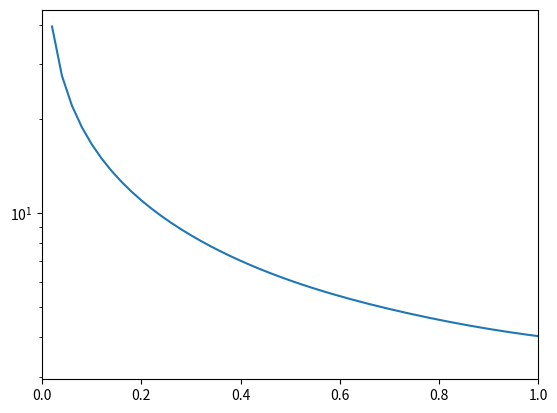

Recreate this plot in Python.
import matplotlib.pyplot as plt
import numpy as np
y = [0.3951269E-02,
0.2748455E-02,
0.2208788E-02,
0.1883792E-02,
0.1660187E-02,
0.1494067E-02,
0.1364332E-02,
0.1259395E-02,
0.1172286E-02,
0.1098522E-02,
0.1035067E-02,
0.9797823E-03,
0.9311077E-03,
0.8878761E-03,
0.8491931E-03,
0.8143603E-03,
0.7828227E-03,
0.7541330E-03,
0.7279255E-03,
0.7038981E-03,
0.6817982E-03,
0.6614125E-03,
0.6425592E-03,
0.6250816E-03,
0.6088433E-03,
0.5937245E-03,
0.5796190E-03,
0.5664314E-03,
0.5540756E-03,
0.5424736E-03,
0.5315544E-03,
0.5212540E-03,
0.5115150E-03,
0.5022872E-03,
0.4935273E-03,
0.4851987E-03,
0.4772717E-03,
0.4697224E-03,
0.4625319E-03,
0.4556850E-03,
0.4491695E-03,
0.4429749E-03,
0.4370922E-03,
0.4315129E-03,
0.4262289E-03,
0.4212328E-03,
0.4165178E-03,
0.4120781E-03,
0.4079098E-03,
0.4040115E-03,
0.4003866E-03,
0.3970463E-03,
0.3940186E-03,
0.3913727E-03,
0.3893329E-03,
0.3885937E-03,
0.3846444E-03,
0.3810890E-03,
0.3777870E-03,
0.3746992E-03,
0.3718041E-03,
0.3690863E-03,
0.3665331E-03,
0.3641338E-03,
0.3618784E-03,
0.3597575E-03,
0.3577620E-03,
0.3558829E-03,
0.3541117E-03,
0.3524399E-03,
0.3508590E-03,
0.3493617E-03,
0.3479408E-03,
0.3465905E-03,
0.3453061E-03,
0.3440842E-03,
0.3429230E-03,
0.3418217E-03,
0.3407806E-03,
0.3398008E-03,
0.3388838E-03,
0.3380309E-03,
0.3372434E-03,
0.3365221E-03,
0.3358673E-03,
0.3352790E-03,
0.3347564E-03,
0.3342985E-03,
0.3339039E-03,
0.3335710E-03,
0.3332981E-03,
0.3330832E-03,
0.3329243E-03,
0.3328196E-03,
0.3327671E-03,
0.3327650E-03,
0.3328113E-03,
0.3329044E-03,
0.3330427E-03,
0.3332244E-03,
0.3334481E-03,
0.3337124E-03,
0.3340158E-03,
0.3343571E-03,
0.3347350E-03,
0.3351483E-03,
0.3355960E-03,
0.3360768E-03,
0.3365899E-03,
0.3371341E-03,
0.3377086E-03,
0.3383125E-03,
0.3389450E-03,
0.3396050E-03,
0.3402920E-03,
0.3410051E-03,
0.3417434E-03,
0.3425065E-03,
0.3432935E-03,
0.3441037E-03,
0.3449366E-03,
0.3457915E-03,
0.3466677E-03,
0.3475647E-03,
0.3484819E-03,
0.3494187E-03,
0.3503746E-03,
0.3513491E-03,
0.3523416E-03,
0.3533517E-03,
0.3543788E-03,
0.3554224E-03,
0.3564821E-03,
0.3575575E-03,
0.3586481E-03,
0.3597534E-03,
0.3608730E-03,
0.3620065E-03,
0.3631535E-03,
0.3643136E-03,
0.3654864E-03,
0.3666716E-03,
0.3678687E-03,
0.3690774E-03,
0.3702973E-03,
0.3715281E-03,
0.3727695E-03,
0.3740211E-03,
0.3752826E-03,
0.3765537E-03,
0.3778340E-03,
0.3791233E-03,
0.3804213E-03,
0.3817277E-03,
0.3830422E-03,
0.3843645E-03,
0.3856944E-03,
0.3870316E-03,
0.3883758E-03,
0.3897268E-03,
0.3910843E-03,
0.3924482E-03,
0.3938182E-03,
0.3951940E-03,
0.3965754E-03,
0.3979622E-03,
0.3993542E-03,
0.4007512E-03,
0.4021530E-03,
0.4035593E-03,
0.4049701E-03,
0.4063850E-03,
0.4078039E-03,
0.4092267E-03,
0.4106530E-03,
0.4120829E-03,
0.4135159E-03,
0.4149522E-03,
0.4163913E-03,
0.4178332E-03,
0.4192778E-03,
0.4207247E-03,
0.4221739E-03,
0.4236253E-03,
0.4250785E-03,
0.4265336E-03,
0.4279904E-03,
0.4294487E-03,
0.4309082E-03,
0.4323690E-03,
0.4338308E-03,
0.4352935E-03,
0.4367569E-03,
0.4382209E-03,
0.4396853E-03,
0.4411500E-03,
0.4426149E-03,
0.4440798E-03,
0.4455445E-03,
0.4470089E-03,
0.4484728E-03,
0.4499361E-03,
0.4513987E-03,
0.4528604E-03,
0.4543211E-03,
0.4557805E-03,
0.4572386E-03,
0.4586951E-03,
0.4601500E-03,
0.4616032E-03,
0.4630543E-03,
0.4645033E-03,
0.4659502E-03,
0.4673945E-03,
0.4688363E-03,
0.4702754E-03,
0.4717116E-03,
0.4731447E-03,
0.4745747E-03,
0.4760013E-03,
0.4774244E-03,
0.4788439E-03,
0.4802596E-03,
0.4816713E-03,
0.4830789E-03,
0.4844822E-03,
0.4858812E-03,
0.4872757E-03,
0.4886655E-03,
0.4900506E-03,
0.4914309E-03,
0.4928064E-03,
0.4941772E-03,
0.4955434E-03,
0.4969054E-03,
0.4982640E-03,
0.4996207E-03,
0.5009782E-03,
0.5023422E-03,
0.5037251E-03,
0.5051577E-03,
0.5067285E-03,
0.5087738E-03,
0.5132644E-03,
0.5311247E-03,
0.5189251E-03,
0.5152769E-03,
0.5153079E-03,
0.5160893E-03,
0.5171061E-03,
0.5182166E-03,
0.5193694E-03,
0.5205421E-03,
0.5217234E-03,
0.5229073E-03,
0.5240901E-03,
0.5252696E-03,
0.5264443E-03,
0.5276132E-03,
0.5287755E-03,
0.5299308E-03,
0.5310787E-03,
0.5322189E-03,
0.5333511E-03,
0.5344753E-03,
0.5355913E-03,
0.5366991E-03,
0.5377987E-03,
0.5388899E-03,
0.5399730E-03,
0.5410479E-03,
0.5421147E-03,
0.5431735E-03,
0.5442246E-03,
0.5452680E-03,
0.5463039E-03,
0.5473326E-03,
0.5483543E-03,
0.5493693E-03,
0.5503780E-03,
0.5513805E-03,
0.5523772E-03,
0.5533686E-03,
0.5543550E-03,
0.5553368E-03,
0.5563143E-03,
0.5572880E-03,
0.5582584E-03,
0.5592257E-03,
0.5601902E-03,
0.5611525E-03,
0.5621125E-03,
0.5630706E-03,
0.5640268E-03,
0.5649811E-03,
0.5659335E-03,
0.5668835E-03,
0.5678307E-03,
0.5687746E-03,
0.5697143E-03,
0.5706488E-03,
0.5715768E-03,
0.5724968E-03,
0.5734072E-03,
0.5743061E-03,
0.5751915E-03,
0.5760612E-03,
0.5769128E-03,
0.5777440E-03,
0.5785524E-03,
0.5793356E-03,
0.5800913E-03,
0.5808175E-03,
0.5815121E-03,
0.5821733E-03,
0.5827998E-03,
0.5833902E-03,
0.5839437E-03,
0.5844595E-03,
0.5849375E-03,
0.5853775E-03,
0.5857798E-03,
0.5861447E-03,
0.5864730E-03,
0.5867653E-03,
0.5870228E-03,
0.5872464E-03,
0.5874372E-03,
0.5875965E-03,
0.5877255E-03,
0.5878253E-03,
0.5878972E-03,
0.5879424E-03,
0.5879620E-03,
0.5879571E-03,
0.5879287E-03,
0.5878778E-03,
0.5878053E-03,
0.5877120E-03,
0.5875989E-03,
0.5874665E-03,
0.5873157E-03,
0.5871469E-03,
0.5869609E-03,
0.5867582E-03,
0.5865392E-03,
0.5863044E-03,
0.5860543E-03,
0.5857891E-03,
0.5855094E-03,
0.5852153E-03,
0.5849074E-03,
0.5845857E-03,
0.5842506E-03,
0.5839025E-03,
0.5835413E-03,
0.5831675E-03,
0.5827813E-03,
0.5823829E-03,
0.5819724E-03,
0.5815501E-03,
0.5811161E-03,
0.5806708E-03,
0.5802141E-03,
0.5797464E-03,
0.5792677E-03,
0.5787783E-03,
0.5782784E-03,
0.5777681E-03,
0.5772475E-03,
0.5767169E-03,
0.5761764E-03,
0.5756262E-03,
0.5750665E-03,
0.5744974E-03,
0.5739191E-03,
0.5733318E-03,
0.5727356E-03,
0.5721307E-03,
0.5715174E-03,
0.5708956E-03,
0.5702657E-03,
0.5696278E-03,
0.5689820E-03,
0.5683285E-03,
0.5676676E-03,
0.5669993E-03,
0.5663239E-03,
0.5656415E-03,
0.5649523E-03,
0.5642564E-03,
0.5635541E-03,
0.5628454E-03,
0.5621306E-03,
0.5614099E-03,
0.5606833E-03,
0.5599511E-03,
0.5592134E-03,
0.5584705E-03,
0.5577224E-03,
0.5569693E-03,
0.5562113E-03,
0.5554488E-03,
0.5546817E-03,
0.5539103E-03,
0.5531347E-03,
0.5523551E-03,
0.5515716E-03,
0.5507844E-03,
0.5499937E-03,
0.5491995E-03,
0.5484021E-03,
0.5476015E-03,
0.5467980E-03,
0.5459916E-03,
0.5451826E-03,
0.5443710E-03,
0.5435570E-03,
0.5427407E-03,
0.5419223E-03,
0.5411019E-03,
0.5402796E-03,
0.5394556E-03,
0.5386299E-03,
0.5378028E-03,
0.5369743E-03,
0.5361447E-03,
0.5353139E-03,
0.5344820E-03,
0.5336494E-03,
0.5328159E-03,
0.5319818E-03,
0.5311472E-03,
0.5303122E-03,
0.5294769E-03,
0.5286414E-03,
0.5278058E-03,
0.5269703E-03,
0.5261349E-03,
0.5252997E-03,
0.5244650E-03,
0.5236306E-03,
0.5227969E-03,
0.5219639E-03,
0.5211317E-03,
0.5203004E-03,
0.5194702E-03,
0.5186412E-03,
0.5178136E-03,
0.5169874E-03,
0.5161629E-03,
0.5153402E-03,
0.5145196E-03,
0.5137012E-03,
0.5128853E-03,
0.5120721E-03,
0.5112619E-03,
0.5104553E-03,
0.5096525E-03,
0.5088541E-03,
0.5080607E-03,
0.5072730E-03,
0.5064919E-03,
0.5057185E-03,
0.5049541E-03,
0.5042001E-03,
0.5034585E-03,
0.5027315E-03,
0.5020217E-03,
0.5013318E-03,
0.5006647E-03,
0.5000226E-03,
0.4994062E-03,
0.4988121E-03,
0.4982302E-03,
0.4976405E-03,
0.4970115E-03,
0.4963056E-03,
0.4954935E-03,
0.4945706E-03,
0.4935621E-03,
0.4925110E-03,
0.4914595E-03,
0.4904366E-03,
0.4894567E-03,
0.4885239E-03,
0.4876365E-03,
0.4867903E-03,
0.4859807E-03,
0.4852035E-03,
0.4844550E-03,
0.4837321E-03,
0.4830322E-03,
0.4823533E-03,
0.4816934E-03,
0.4810507E-03,
0.4804238E-03,
0.4798112E-03,
0.4792115E-03,
0.4786233E-03]
x = [0.020000,
 0.040000,
 0.060000,
 0.080000,
 0.100000,
 0.120000,
 0.140000,
 0.160000,
 0.180000,
 0.200000,
 0.220000,
 0.240000,
 0.260000,
 0.280000,
 0.300000,
 0.320000,
 0.340000,
 0.360000,
 0.380000,
 0.400000,
 0.420000,
 0.440000,
 0.460000,
 0.480000,
 0.500000,
 0.520000,
 0.540000,
 0.560000,
 0.580000,
 0.600000,
 0.620000,
 0.640000,
 0.660000,
 0.680000,
 0.700000,
 0.720000,
 0.740000,
 0.760000,
 0.780000,
 0.800000,
 0.820000,
 0.840000,
 0.860000,
 0.880000,
 0.900000,
 0.920000,
 0.940000,
 0.960000,
 0.980000,
 1.000000,
 1.020000,
 1.040000,
 1.060000,
 1.080000,
 1.100000,
 1.120000,
 1.140000,
 1.160000,
 1.180000,
 1.200000,
 1.220000,
 1.240000,
 1.260000,
 1.280000,
 1.300000,
 1.320000,
 1.340000,
 1.360000,
 1.380000,
 1.400000,
 1.420000,
 1.440000,
 1.460000,
 1.480000,
 1.500000,
 1.520000,
 1.540000,
 1.560000,
 1.580000,
 1.600000,
 1.620000,
 1.640000,
 1.660000,
 1.680000,
 1.700000,
 1.720000,
 1.740000,
 1.760000,
 1.780000,
 1.800000,
 1.820000,
 1.840000,
 1.860000,
 1.880000,
 1.900000,
 1.920000,
 1.940000,
 1.960000,
 1.980000,
 2.000000,
 2.020000,
 2.040000,
 2.060000,
 2.080000,
 2.100000,
 2.120000,
 2.140000,
 2.160000,
 2.180000,
 2.200000,
 2.220000,
 2.240000,
 2.260000,
 2.280000,
 2.300000,
 2.320000,
 2.340000,
 2.360000,
 2.380000,
 2.400000,
 2.420000,
 2.440000,
 2.460000,
 2.480000,
 2.500000,
 2.520000,
 2.540000,
 2.560000,
 2.580000,
 2.600000,
 2.620000,
 2.640000,
 2.660000,
 2.680000,
 2.700000,
 2.720000,
 2.740000,
 2.760000,
 2.780000,
 2.800000,
 2.820000,
 2.840000,
 2.860000,
 2.880000,
 2.900000,
 2.920000,
 2.940000,
 2.960000,
 2.980000,
 3.000000,
 3.020000,
 3.040000,
 3.060000,
 3.080000,
 3.100000,
 3.120000,
 3.140000,
 3.160000,
 3.180000,
 3.200000,
 3.220000,
 3.240000,
 3.260000,
 3.280000,
 3.300000,
 3.320000,
 3.340000,
 3.360000,
 3.380000,
 3.400000,
 3.420000,
 3.440000,
 3.460000,
 3.480000,
 3.500000,
 3.520000,
 3.540000,
 3.560000,
 3.580000,
 3.600000,
 3.620000,
 3.640000,
 3.660000,
 3.680000,
 3.700000,
 3.720000,
 3.740000,
 3.760000,
 3.780000,
 3.800000,
 3.820000,
 3.840000,
 3.860000,
 3.880000,
 3.900000,
 3.920000,
 3.940000,
 3.960000,
 3.980000,
 4.000000,
 4.020000,
 4.040000,
 4.060000,
 4.080000,
 4.100000,
 4.120000,
 4.140000,
 4.160000,
 4.180000,
 4.200000,
 4.220000,
 4.240000,
 4.260000,
 4.280000,
 4.300000,
 4.320000,
 4.340000,
 4.360000,
 4.380000,
 4.400000,
 4.420000,
 4.440000,
 4.460000,
 4.480000,
 4.500000,
 4.520000,
 4.540000,
 4.560000,
 4.580000,
 4.600000,
 4.620000,
 4.640000,
 4.660000,
 4.680000,
 4.700000,
 4.720000,
 4.740000,
 4.760000,
 4.780000,
 4.800000,
 4.820000,
 4.840000,
 4.860000,
 4.880000,
 4.900000,
 4.920000,
 4.940000,
 4.960000,
 4.980000,
 5.000000,
 5.020000,
 5.040000,
 5.060000,
 5.080000,
 5.100000,
 5.120000,
 5.140000,
 5.160000,
 5.180000,
 5.200000,
 5.220000,
 5.240000,
 5.260000,
 5.280000,
 5.300000,
 5.320000,
 5.340000,
 5.360000,
 5.380000,
 5.400000,
 5.420000,
 5.440000,
 5.460000,
 5.480000,
 5.500000,
 5.520000,
 5.540000,
 5.560000,
 5.580000,
 5.600000,
 5.620000,
 5.640000,
 5.660000,
 5.680000,
 5.700000,
 5.720000,
 5.740000,
 5.760000,
 5.780000,
 5.800000,
 5.820000,
 5.840000,
 5.860000,
 5.880000,
 5.900000,
 5.920000,
 5.940000,
 5.960000,
 5.980000,
 6.000000,
 6.020000,
 6.040000,
 6.060000,
 6.080000,
 6.100000,
 6.120000,
 6.140000,
 6.160000,
 6.180000,
 6.200000,
 6.220000,
 6.240000,
 6.260000,
 6.280000,
 6.300000,
 6.320000,
 6.340000,
 6.360000,
 6.380000,
 6.400000,
 6.420000,
 6.440000,
 6.460000,
 6.480000,
 6.500000,
 6.520000,
 6.540000,
 6.560000,
 6.580000,
 6.600000,
 6.620000,
 6.640000,
 6.660000,
 6.680000,
 6.700000,
 6.720000,
 6.740000,
 6.760000,
 6.780000,
 6.800000,
 6.820000,
 6.840000,
 6.860000,
 6.880000,
 6.900000,
 6.920000,
 6.940000,
 6.960000,
 6.980000,
 7.000000,
 7.020000,
 7.040000,
 7.060000,
 7.080000,
 7.100000,
 7.120000,
 7.140000,
 7.160000,
 7.180000,
 7.200000,
 7.220000,
 7.240000,
 7.260000,
 7.280000,
 7.300000,
 7.320000,
 7.340000,
 7.360000,
 7.380000,
 7.400000,
 7.420000,
 7.440000,
 7.460000,
 7.480000,
 7.500000,
 7.520000,
 7.540000,
 7.560000,
 7.580000,
 7.600000,
 7.620000,
 7.640000,
 7.660000,
 7.680000,
 7.700000,
 7.720000,
 7.740000,
 7.760000,
 7.780000,
 7.800000,
 7.820000,
 7.840000,
 7.860000,
 7.880000,
 7.900000,
 7.920000,
 7.940000,
 7.960000,
 7.980000,
 8.000000,
 8.020000,
 8.040000,
 8.060000,
 8.080000,
 8.100000,
 8.120000,
 8.140000,
 8.160000,
 8.180000,
 8.200000,
 8.220000,
 8.240000,
 8.260000,
 8.280000,
 8.300000,
 8.320000,
 8.340000,
 8.360000,
 8.380000,
 8.400000,
 8.420000,
 8.440000,
 8.460000,
 8.480000,
 8.500000,
 8.520000,
 8.540000,
 8.560000,
 8.580000,
 8.600000,
 8.620000,
 8.640000,
 8.660000,
 8.680000,
 8.700000,
 8.720000,
 8.740000,
 8.760000,
 8.780000,
 8.800000,
 8.820000,
 8.840000,
 8.860000,
 8.880000,
 8.900000,
 8.920000,
 8.940000,
 8.960000,
 8.980000,
 9.000000,
 9.020000,
 9.040000,
 9.060000,
 9.080000,
 9.100000,
 9.120000,
 9.140000,
 9.160000,
 9.180000,
 9.200000,
 9.220000,
 9.240000,
 9.260000,
 9.280000,
 9.300000,
 9.320000,
 9.340000,
 9.360000,
 9.380000,
 9.400000,
 9.420000,
 9.440000,
 9.460000,
 9.480000,
 9.500000,
 9.520000,
 9.540000,
 9.560000,
 9.580000,
 9.600000,
 9.620000,
 9.640000,
 9.660000,
 9.680000,
 9.700000,
 9.720000,
 9.740000,
 9.760000,
 9.780000,
 9.800000,
 9.820000,
 9.840000,
 9.860000,
 9.880000,
 9.900000,
 9.920000,
 9.940000,
 9.960000,
 9.980000,
10.000000]
y = np.array(y) * 10000
plt.yscale("log")
plt.plot(x, y)
plt.xlim(0,1)
plt.show()